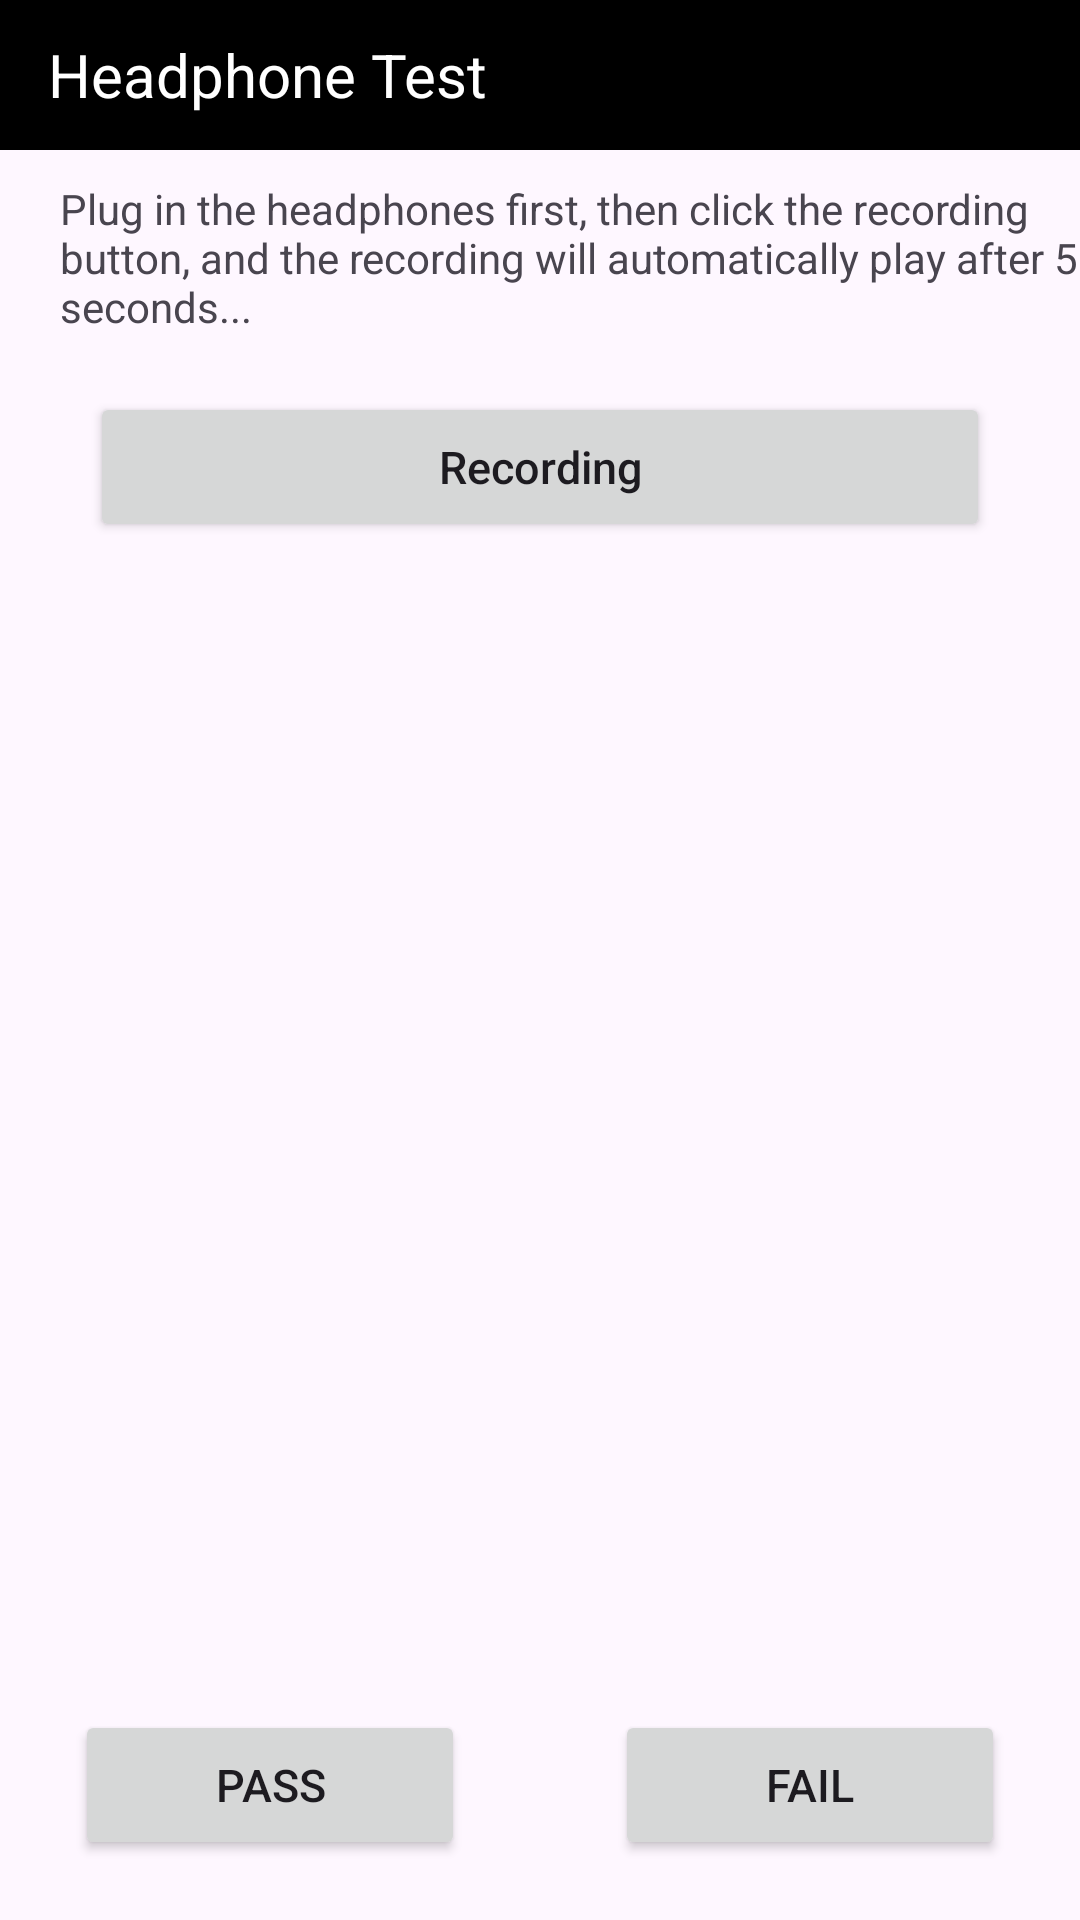

Reconstruct the res/layout file that produces this screen, plus the resources it refers to.
<!-- AndroidManifest.xml: application theme Theme.SRFactoryMode -->
<!-- res/layout/activity_headphones_test.xml -->
<?xml version="1.0" encoding="utf-8"?>
<layout xmlns:android="http://schemas.android.com/apk/res/android"
    xmlns:tools="http://schemas.android.com/tools">
    <data>

    </data>

    <LinearLayout
        android:orientation="vertical"
        android:layout_width="match_parent"
        android:layout_height="match_parent"
        tools:context=".singletest.HeadphonesTestActivity">

        <androidx.appcompat.widget.Toolbar
            android:layout_width="match_parent"
            android:layout_height="50dp"
            android:background="@color/black">


            <TextView
                android:layout_width="wrap_content"
                android:layout_height="match_parent"
                android:gravity="center_vertical|start"
                android:text="@string/headphones_test"
                android:textColor="@color/white"
                android:textSize="20sp" />
        </androidx.appcompat.widget.Toolbar>
        <TextView
            android:layout_width="match_parent"
            android:layout_height="wrap_content"
            android:text="@string/headphones_test_tip"
            android:layout_marginLeft="20dp"
            android:layout_marginTop="10dp"
            />
        <TextView
            android:id="@+id/tv_headphones_record_tip"
            android:layout_width="match_parent"
            android:layout_height="wrap_content"
            android:text="@string/recording"
            android:layout_marginLeft="20dp"
            android:visibility="invisible"/>
        <android.widget.Button
            android:id="@+id/btn_headphones_record"
            android:layout_width="match_parent"
            android:layout_height="50dp"
            android:text="@string/record"
            android:layout_marginLeft="30dp"
            android:layout_marginRight="30dp"
            android:textSize="15sp"
            android:textAllCaps="false" />

        <LinearLayout
            android:id="@+id/linear_pass_fail"
            android:layout_width="match_parent"
            android:layout_height="match_parent"
            android:gravity="center">

            <android.widget.Button
                android:id="@+id/btn_pass"
                android:layout_width="130dp"
                android:layout_height="50dp"
                android:layout_gravity="bottom"
                android:layout_marginBottom="10dp"
                android:layout_marginEnd="30dp"
                android:text="@string/pass"
                android:textSize="15sp"/>

            <android.widget.Button
                android:id="@+id/btn_fail"
                android:layout_width="130dp"
                android:layout_height="50dp"
                android:layout_gravity="bottom"
                android:layout_marginBottom="10dp"
                android:layout_marginLeft="20dp"
                android:text="@string/fail"
                android:textSize="15sp"/>
        </LinearLayout>

    </LinearLayout>
</layout>
<!-- resources referenced by this layout -->
<resources>
  <color name="black">#FF000000</color>
  <color name="white">#FFFFFFFF</color>
  <string name="fail">FAIL</string>
  <string name="headphones_test">Headphone Test</string>
  <string name="headphones_test_tip">Plug in the headphones first, then click the recording button, and the recording will automatically play after 5 seconds...</string>
  <string name="pass">PASS</string>
  <string name="record">Recording</string>
  <string name="recording"> During the recording, please speak... </string>
  <style name="Theme.SRFactoryMode" parent="Base.Theme.SRFactoryMode" />
  <style name="Base.Theme.SRFactoryMode" parent="Theme.Material3.DayNight.NoActionBar">
          
          
      </style>
</resources>
